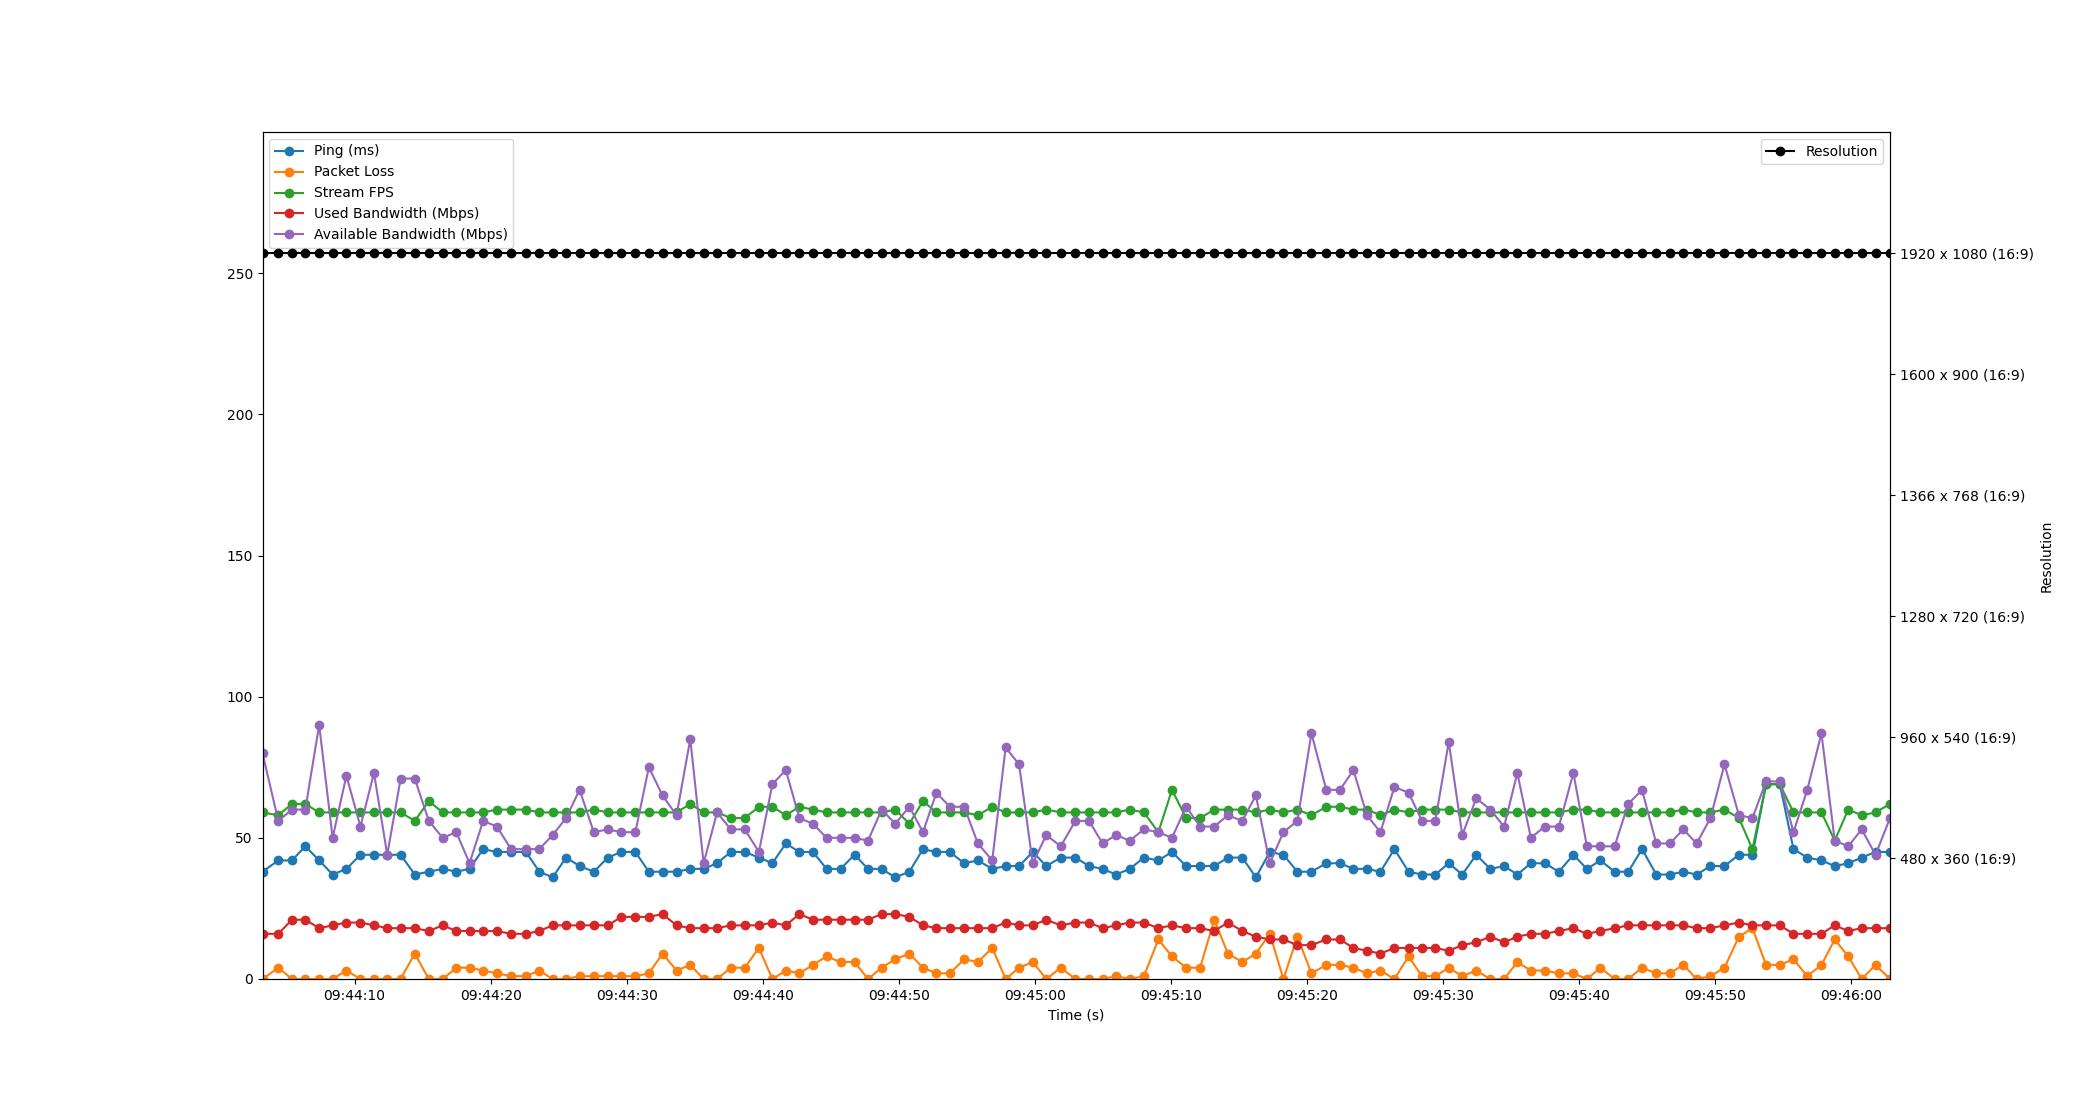

The table this chart was drawn from, first rows:
Time, Timestamp, Ping, Packet Loss, Stream FPS, Used Bandwidth, Resolution, Available Bandwidth
2.384185791015625e-06, 2023-07-18 09:44:03.233881, 38, 0, 59, 16, 1920 x 1080 (16:9), 80
1.164, 2023-07-18 09:44:04.397444, 42, 4, 58, 16, 1920 x 1080 (16:9), 56
2.161, 2023-07-18 09:44:05.395283, 42, 0, 62, 21, 1920 x 1080 (16:9), 60
3.146, 2023-07-18 09:44:06.379881, 47, 0, 62, 21, 1920 x 1080 (16:9), 60
4.165, 2023-07-18 09:44:07.399200, 42, 0, 59, 18, 1920 x 1080 (16:9), 90
5.154, 2023-07-18 09:44:08.387524, 37, 0, 59, 19, 1920 x 1080 (16:9), 50
6.167, 2023-07-18 09:44:09.401097, 39, 3, 59, 20, 1920 x 1080 (16:9), 72
7.201, 2023-07-18 09:44:10.434464, 44, 0, 59, 20, 1920 x 1080 (16:9), 54
8.193, 2023-07-18 09:44:11.426726, 44, 0, 59, 19, 1920 x 1080 (16:9), 73
9.169, 2023-07-18 09:44:12.403009, 44, 0, 59, 18, 1920 x 1080 (16:9), 44
10.15, 2023-07-18 09:44:13.388198, 44, 0, 59, 18, 1920 x 1080 (16:9), 71
11.19, 2023-07-18 09:44:14.426208, 37, 9, 56, 18, 1920 x 1080 (16:9), 71
12.23, 2023-07-18 09:44:15.458961, 38, 0, 63, 17, 1920 x 1080 (16:9), 56
13.25, 2023-07-18 09:44:16.480117, 39, 0, 59, 19, 1920 x 1080 (16:9), 50
14.25, 2023-07-18 09:44:17.480024, 38, 4, 59, 17, 1920 x 1080 (16:9), 52
15.22, 2023-07-18 09:44:18.449468, 39, 4, 59, 17, 1920 x 1080 (16:9), 41
16.22, 2023-07-18 09:44:19.452218, 46, 3, 59, 17, 1920 x 1080 (16:9), 56
17.22, 2023-07-18 09:44:20.457289, 45, 2, 60, 17, 1920 x 1080 (16:9), 54
18.27, 2023-07-18 09:44:21.500202, 45, 1, 60, 16, 1920 x 1080 (16:9), 46
19.36, 2023-07-18 09:44:22.594178, 45, 1, 60, 16, 1920 x 1080 (16:9), 46
20.35, 2023-07-18 09:44:23.584192, 38, 3, 59, 17, 1920 x 1080 (16:9), 46
21.33, 2023-07-18 09:44:24.560187, 36, 0, 59, 19, 1920 x 1080 (16:9), 51
22.31, 2023-07-18 09:44:25.546184, 43, 0, 59, 19, 1920 x 1080 (16:9), 57
23.31, 2023-07-18 09:44:26.539571, 40, 1, 59, 19, 1920 x 1080 (16:9), 67
24.35, 2023-07-18 09:44:27.584224, 38, 1, 60, 19, 1920 x 1080 (16:9), 52
25.39, 2023-07-18 09:44:28.619231, 43, 1, 59, 19, 1920 x 1080 (16:9), 53
26.37, 2023-07-18 09:44:29.599916, 45, 1, 59, 22, 1920 x 1080 (16:9), 52
27.4, 2023-07-18 09:44:30.638049, 45, 1, 59, 22, 1920 x 1080 (16:9), 52
28.4, 2023-07-18 09:44:31.631433, 38, 2, 59, 22, 1920 x 1080 (16:9), 75
29.4, 2023-07-18 09:44:32.636242, 38, 9, 59, 23, 1920 x 1080 (16:9), 65
30.43, 2023-07-18 09:44:33.668228, 38, 3, 59, 19, 1920 x 1080 (16:9), 58
31.44, 2023-07-18 09:44:34.675796, 39, 5, 62, 18, 1920 x 1080 (16:9), 85
32.42, 2023-07-18 09:44:35.656622, 39, 0, 59, 18, 1920 x 1080 (16:9), 41
33.41, 2023-07-18 09:44:36.646306, 41, 0, 59, 18, 1920 x 1080 (16:9), 59
34.42, 2023-07-18 09:44:37.654254, 45, 4, 57, 19, 1920 x 1080 (16:9), 53
35.44, 2023-07-18 09:44:38.678582, 45, 4, 57, 19, 1920 x 1080 (16:9), 53
36.49, 2023-07-18 09:44:39.721827, 43, 11, 61, 19, 1920 x 1080 (16:9), 45
37.48, 2023-07-18 09:44:40.709075, 41, 0, 61, 20, 1920 x 1080 (16:9), 69
38.47, 2023-07-18 09:44:41.699228, 48, 3, 58, 19, 1920 x 1080 (16:9), 74
39.46, 2023-07-18 09:44:42.696179, 45, 2, 61, 23, 1920 x 1080 (16:9), 57
40.45, 2023-07-18 09:44:43.687677, 45, 5, 60, 21, 1920 x 1080 (16:9), 55
41.46, 2023-07-18 09:44:44.697228, 39, 8, 59, 21, 1920 x 1080 (16:9), 50
42.49, 2023-07-18 09:44:45.723062, 39, 6, 59, 21, 1920 x 1080 (16:9), 50
43.52, 2023-07-18 09:44:46.750376, 44, 6, 59, 21, 1920 x 1080 (16:9), 50
44.51, 2023-07-18 09:44:47.739272, 39, 0, 59, 21, 1920 x 1080 (16:9), 49
45.51, 2023-07-18 09:44:48.741853, 39, 4, 59, 23, 1920 x 1080 (16:9), 60
46.51, 2023-07-18 09:44:49.740607, 36, 7, 60, 23, 1920 x 1080 (16:9), 55
47.55, 2023-07-18 09:44:50.779292, 38, 9, 55, 22, 1920 x 1080 (16:9), 61
48.55, 2023-07-18 09:44:51.781951, 46, 4, 63, 19, 1920 x 1080 (16:9), 52
49.53, 2023-07-18 09:44:52.763193, 45, 2, 59, 18, 1920 x 1080 (16:9), 66
50.52, 2023-07-18 09:44:53.754404, 45, 2, 59, 18, 1920 x 1080 (16:9), 61
51.57, 2023-07-18 09:44:54.805562, 41, 7, 59, 18, 1920 x 1080 (16:9), 61
52.58, 2023-07-18 09:44:55.816185, 42, 6, 58, 18, 1920 x 1080 (16:9), 48
53.64, 2023-07-18 09:44:56.872196, 39, 11, 61, 18, 1920 x 1080 (16:9), 42
54.62, 2023-07-18 09:44:57.855551, 40, 0, 59, 20, 1920 x 1080 (16:9), 82
55.61, 2023-07-18 09:44:58.844185, 40, 4, 59, 19, 1920 x 1080 (16:9), 76
56.61, 2023-07-18 09:44:59.847446, 45, 6, 59, 19, 1920 x 1080 (16:9), 41
57.61, 2023-07-18 09:45:00.845806, 40, 0, 60, 21, 1920 x 1080 (16:9), 51
58.67, 2023-07-18 09:45:01.906070, 43, 4, 59, 19, 1920 x 1080 (16:9), 47
59.75, 2023-07-18 09:45:02.979978, 43, 0, 59, 20, 1920 x 1080 (16:9), 56
... 59 more rows
